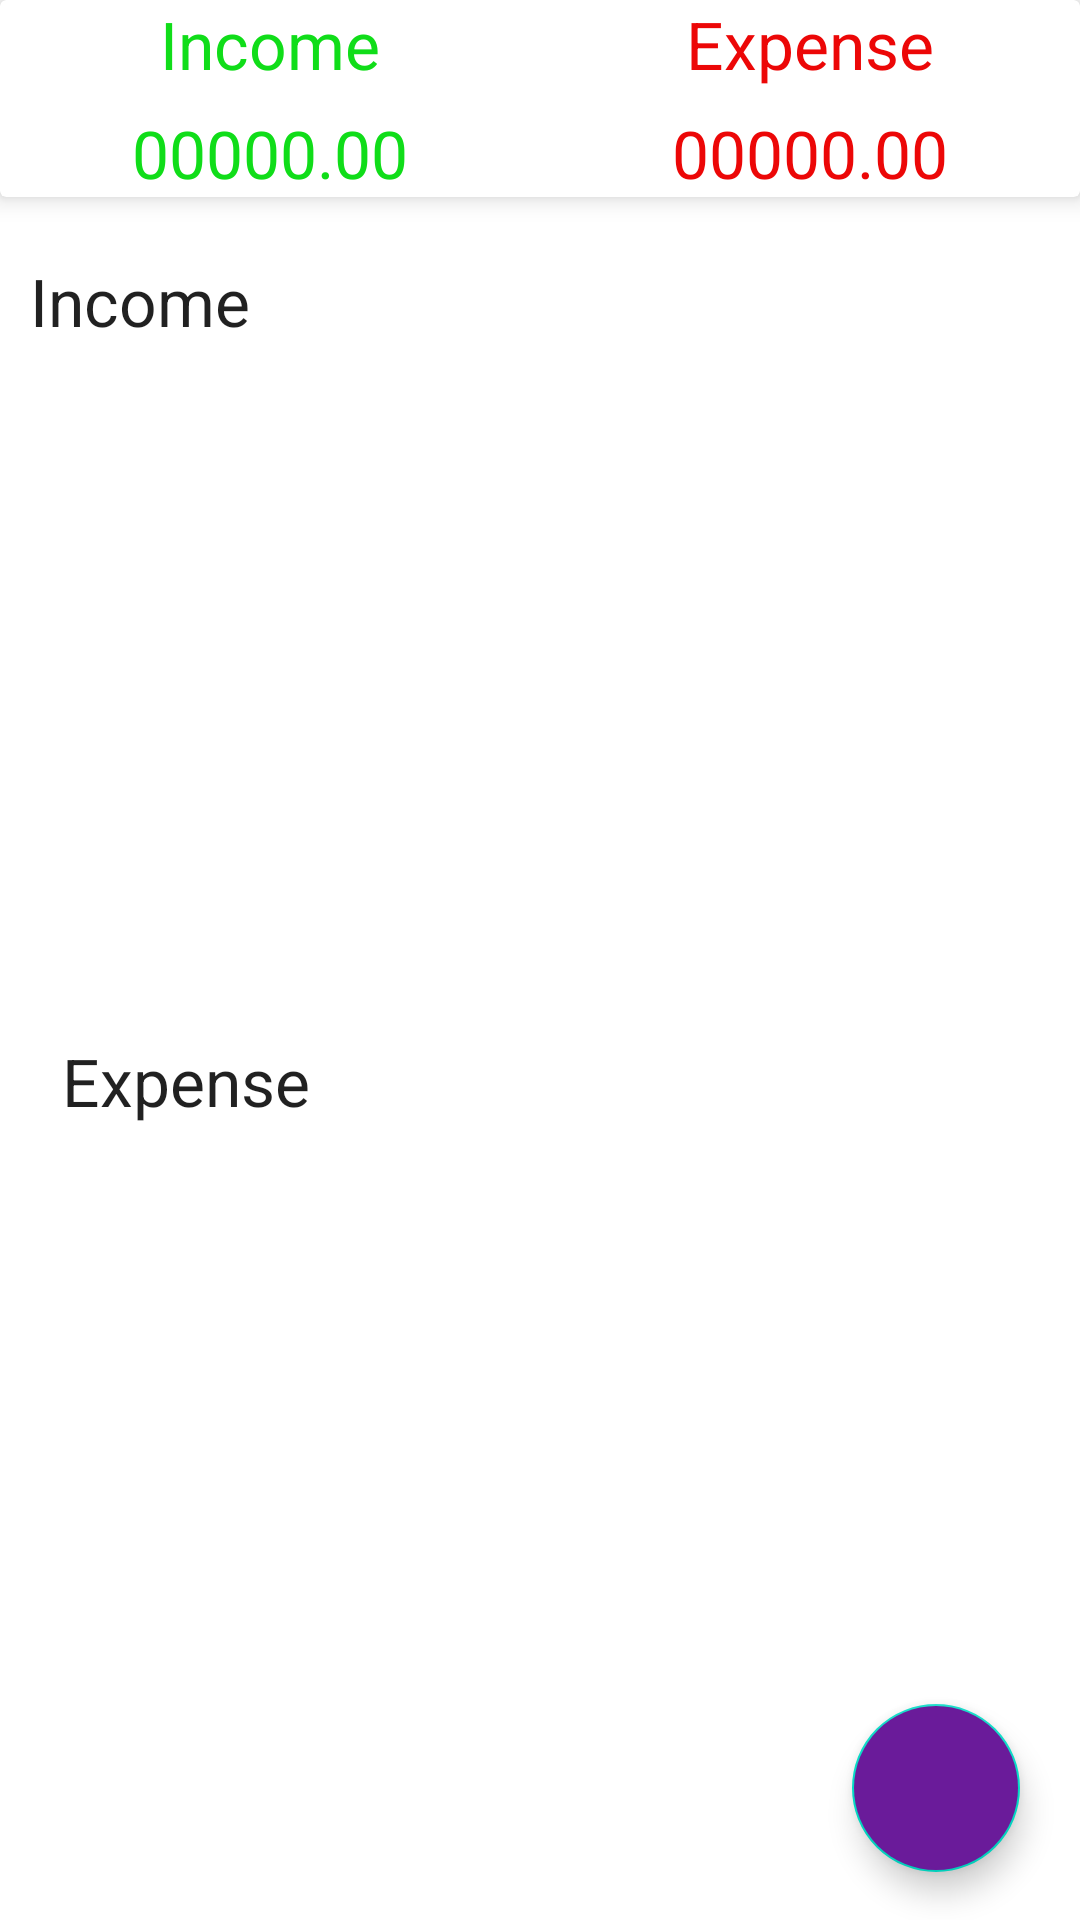

Here is an Android app screen rendered from its layout file. Give the layout XML and the strings, colors and styles it references.
<!-- AndroidManifest.xml: application theme Theme.ExpenceCalculator -->
<!-- res/layout/fragment_dash_board.xml -->
<?xml version="1.0" encoding="utf-8"?>
<LinearLayout xmlns:android="http://schemas.android.com/apk/res/android"
    xmlns:tools="http://schemas.android.com/tools"
    android:layout_width="match_parent"
    android:layout_height="match_parent"
    xmlns:app="http://schemas.android.com/apk/res-auto"
    android:orientation="vertical"
    tools:context=".DashBoardFragment">

    <androidx.cardview.widget.CardView
        android:layout_width="match_parent"
        android:layout_height="wrap_content"
        app:cardElevation="5dp"
        android:elevation="10dp">
    <LinearLayout
        android:layout_width="match_parent"
        android:layout_height="wrap_content"
        android:orientation="vertical">

        <LinearLayout
        android:layout_width="match_parent"
        android:layout_height="wrap_content"
        android:orientation="horizontal">

            <RelativeLayout
             android:layout_width="0dp"
              android:layout_height="wrap_content"
                android:layout_weight="1"
                android:gravity="center">

                 <TextView
                   android:layout_width="wrap_content"
                  android:textAppearance="?android:textAppearanceLarge"
                    android:textColor="@color/green"
                     android:text="Income"
                    android:layout_height="wrap_content"/>





            </RelativeLayout>
            <RelativeLayout
                android:layout_width="0dp"
                android:layout_height="wrap_content"
                android:layout_weight="1"
                android:gravity="center">

                <TextView
                    android:layout_width="wrap_content"
                    android:textAppearance="?android:textAppearanceLarge"
                    android:textColor="@color/red"
                    android:text="Expense"
                    android:layout_height="wrap_content"/>
            </RelativeLayout>

        </LinearLayout>

        <LinearLayout
            android:layout_width="match_parent"
            android:layout_height="wrap_content"
            android:layout_marginTop="7dp"
            android:orientation="horizontal">

            <RelativeLayout
                android:layout_width="0dp"
                android:layout_height="wrap_content"
                android:layout_weight="1"
                android:gravity="center">

                <TextView
                    android:layout_width="wrap_content"
                    android:textAppearance="?android:textAppearanceLarge"
                    android:textColor="@color/green"
                    android:id="@+id/income_set_result"
                    android:text="00000.00"
                    android:layout_height="wrap_content"/>





            </RelativeLayout>
            <RelativeLayout
                android:layout_width="0dp"
                android:layout_height="wrap_content"
                android:layout_weight="1"
                android:gravity="center">

                <TextView
                    android:layout_width="wrap_content"
                    android:textAppearance="?android:textAppearanceLarge"
                    android:textColor="@color/red"
                    android:id="@+id/expense_set_result"
                    android:text="00000.00"
                    android:layout_height="wrap_content"/>
            </RelativeLayout>

        </LinearLayout>


    </LinearLayout>
    </androidx.cardview.widget.CardView>

    <androidx.coordinatorlayout.widget.CoordinatorLayout
        android:layout_width="match_parent"
        android:layout_height="match_parent">

        <ScrollView
            android:layout_width="match_parent"
            android:layout_height="wrap_content">

            <LinearLayout
                android:layout_width="match_parent"
                android:layout_marginTop="10dp"
                android:orientation="vertical"
                android:layout_height="wrap_content">

                <TextView
                    android:layout_width="match_parent"
                    android:layout_height="wrap_content"
                    android:text="Income"
                    android:textAppearance="?android:textAppearanceLarge"
                    android:padding="10dp"
                    />

                <androidx.recyclerview.widget.RecyclerView
                    android:layout_width="match_parent"
                    android:id="@+id/recycler_income"
                    android:layout_height="200dp">
                </androidx.recyclerview.widget.RecyclerView>

                <TextView
                    android:layout_width="match_parent"
                    android:layout_height="wrap_content"
                    android:text="Expense"
                    android:textAppearance="?android:textAppearanceLarge"
                    android:padding="10pt"
                    />

                <androidx.recyclerview.widget.RecyclerView
                    android:layout_width="match_parent"
                    android:id="@+id/recycler_expense"
                    android:layout_height="200dp">

                </androidx.recyclerview.widget.RecyclerView>
            </LinearLayout>
        </ScrollView>

        <LinearLayout
            android:layout_width="wrap_content"
            android:layout_gravity="bottom|end"
            android:layout_marginRight="15dp"
            android:layout_marginBottom="160dp"
            android:layout_height="wrap_content">

            <TextView
                android:layout_width="wrap_content"
                android:layout_height="wrap_content"
                android:text="Expense"
                android:id="@+id/expense_ft_text"
                android:padding="5dp"
                android:textColor="@color/black"
                android:background="@color/nav_header"
                android:layout_gravity="center"
                android:layout_marginRight="5dp"
                android:visibility="invisible"
                android:textAppearance="?android:textAppearanceSmall"
                />
            <com.google.android.material.floatingactionbutton.FloatingActionButton
                android:layout_width="wrap_content"
                android:id="@+id/expense_Ft_btn"
                android:layout_gravity="bottom|end"
                android:backgroundTint="#07bca4"
                android:elevation="6dp"
                app:fabSize="mini"
                android:visibility="invisible"
                app:pressedTranslationZ="12dp"
                android:src="@drawable/expense"
                android:layout_height="wrap_content"/>
        </LinearLayout>

        <LinearLayout
            android:layout_width="wrap_content"
            android:layout_gravity="bottom|end"
            android:layout_marginRight="15dp"
            android:layout_marginBottom="90dp"
            android:layout_height="wrap_content">

            <TextView
                android:layout_width="wrap_content"
                android:text="Income"
                android:id="@+id/income_Ft_text"
                android:textColor="@color/black"
                android:padding="5dp"
                android:background="@color/nav_header"
                android:layout_gravity="center"
                android:layout_marginRight="5dp"
                android:visibility="invisible"
                android:textAppearance="?android:textAppearanceSmall"
                android:layout_height="wrap_content"/>

            <com.google.android.material.floatingactionbutton.FloatingActionButton
                android:layout_width="wrap_content"
                android:id="@+id/income_Ft_btn"
                android:layout_gravity="bottom|end"
                android:backgroundTint="#1ce10a"
                android:elevation="6dp"
                app:fabSize="mini"
                app:pressedTranslationZ="12dp"
                android:visibility="invisible"
                android:src="@drawable/income"
                android:layout_height="wrap_content"/>

        </LinearLayout>

        <com.google.android.material.floatingactionbutton.FloatingActionButton
            android:layout_width="wrap_content"
            android:id="@+id/fb_main_plus_btn"
            android:layout_gravity="bottom|end"
            android:layout_marginBottom="16dp"
            android:layout_marginRight="20dp"
            android:backgroundTint="#6A1B9A"
            app:fabSize="normal"
            android:src="@drawable/income"



            android:layout_height="wrap_content"/>

    </androidx.coordinatorlayout.widget.CoordinatorLayout>

</LinearLayout>
<!-- resources referenced by this layout -->
<resources>
  <color name="black">#000000</color>
  <color name="green">#FF10DD19</color>
  <color name="nav_header">#FFFFB907</color>
  <color name="red">#FFEC0707</color>
  <style name="Theme.ExpenceCalculator" parent="Theme.MaterialComponents.DayNight.NoActionBar">
          
          <item name="colorPrimary">@color/purple_500</item>
          <item name="colorPrimaryVariant">@color/purple_700</item>
          <item name="colorOnPrimary">@color/white</item>
          
          <item name="colorSecondary">@color/teal_200</item>
          <item name="colorSecondaryVariant">@color/teal_700</item>
          <item name="colorOnSecondary">@color/black</item>
          
          <item name="android:statusBarColor" tools:targetApi="l">?attr/colorPrimaryVariant</item>
          
  
          <item name="windowActionBar">false</item>
          <item name="drawerArrowStyle">@style/DrawerIconStyle</item>
          <item name="windowNoTitle">true</item>
  
      </style>
  <color name="purple_500">#FF6200EE</color>
  <color name="purple_700">#FF5722</color>
  <color name="white">#FFFFFF</color>
  <color name="teal_200">#FF03DAC5</color>
  <color name="teal_700">#FF018786</color>
  <style name="DrawerIconStyle" parent="Widget.AppCompat.DrawerArrowToggle">
          <item name="color">@color/white</item>
  
      </style>
</resources>
